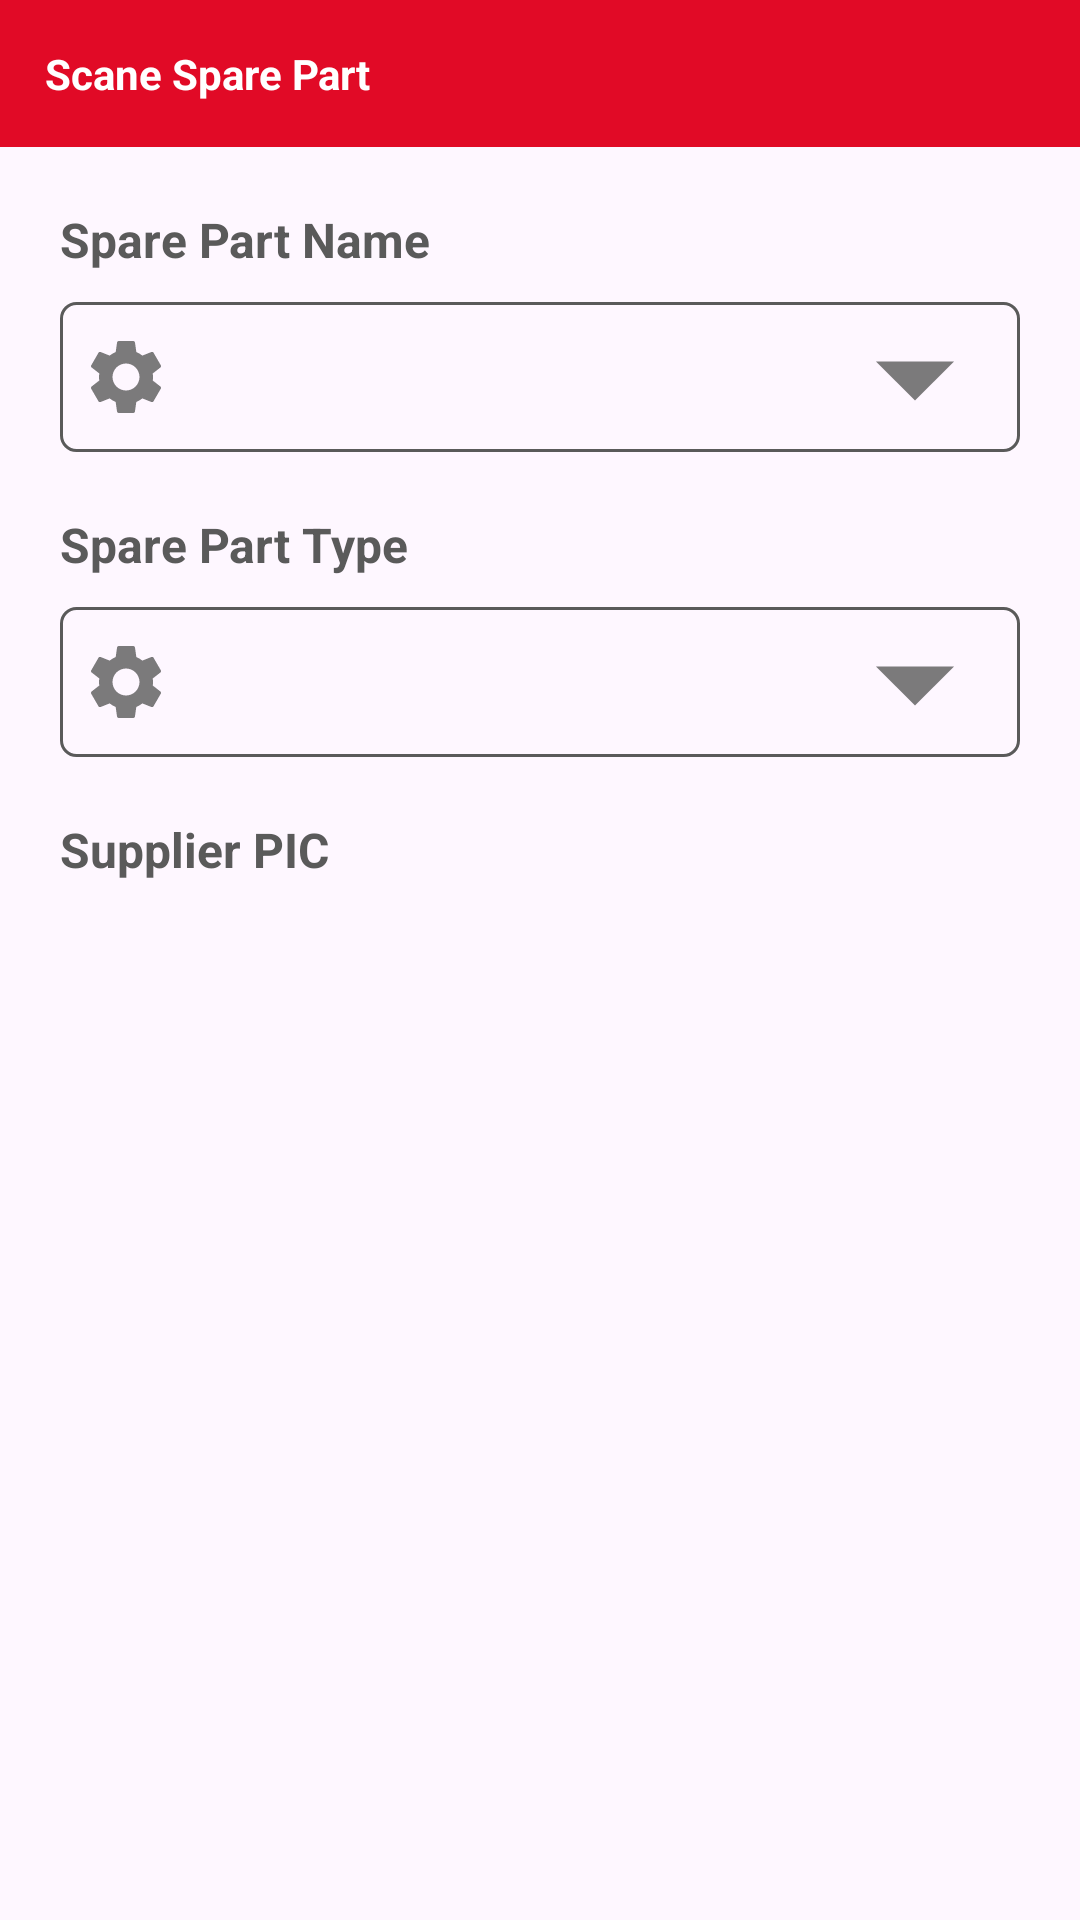

Reconstruct the res/layout file that produces this screen, plus the resources it refers to.
<!-- AndroidManifest.xml: application theme Theme.Honda -->
<!-- res/layout/fragment_scaner.xml -->
<?xml version="1.0" encoding="utf-8"?>
<FrameLayout xmlns:android="http://schemas.android.com/apk/res/android"
    xmlns:tools="http://schemas.android.com/tools"
    android:layout_width="match_parent"
    android:layout_height="match_parent"
    tools:context=".ScanerFragment">

    


    <LinearLayout
        android:layout_width="match_parent"
        android:layout_height="wrap_content"
        android:orientation="vertical">

        <TextView
            android:layout_width="match_parent"
            android:layout_height="wrap_content"
            android:background="@color/red"
            android:padding="15dp"
            android:text="@string/Header"
            android:textColor="@color/white"
            android:textStyle="bold" />
        <LinearLayout
            android:layout_width="match_parent"
            android:layout_height="match_parent"
            android:orientation="vertical"
            android:layout_marginTop="20dp"
            android:paddingLeft="20dp"
            android:paddingRight="20dp">

            <TextView
                android:layout_width="match_parent"
                android:layout_height="wrap_content"
                android:text="@string/SpareHeader"
                android:textSize="16dp"
                android:textStyle="bold"
                android:textColor="@color/ColorIcon"/>
            <Spinner
                android:layout_width="match_parent"
                android:layout_height="wrap_content"
                android:background="@drawable/bg_spinner"
                android:layout_marginTop="10dp"

                android:paddingVertical="20dp"
                android:paddingBottom="10dp"
                android:textAlignment="center"
                />

        </LinearLayout>

        <LinearLayout
            android:layout_width="match_parent"
            android:layout_height="match_parent"
            android:orientation="vertical"
            android:layout_marginTop="20dp"
            android:paddingLeft="20dp"
            android:paddingRight="20dp">

            <TextView
                android:layout_width="match_parent"
                android:layout_height="wrap_content"
                android:text="@string/SpareHeaderType"
                android:textSize="16dp"
                android:textStyle="bold"
                android:textColor="@color/ColorIcon"/>
            <Spinner
                android:layout_width="match_parent"
                android:layout_height="wrap_content"
                android:background="@drawable/bg_spinner"
                android:layout_marginTop="10dp"
                android:paddingVertical="20dp"
                android:textAlignment="center"
                />

        </LinearLayout>

        <LinearLayout
            android:layout_width="match_parent"
            android:layout_height="match_parent"
            android:orientation="vertical"
            android:layout_marginTop="20dp"
            android:paddingLeft="20dp"
            android:paddingRight="20dp">

            <TextView
                android:layout_width="match_parent"
                android:layout_height="wrap_content"
                android:text="@string/SuplierHeaderType"
                android:textSize="16dp"
                android:textStyle="bold"
                android:textColor="@color/ColorIcon"/>


        </LinearLayout>


    </LinearLayout>


</FrameLayout>
<!-- resources referenced by this layout -->
<resources>
  <color name="ColorIcon">#5A5A5A</color>
  <color name="red">#E10A26</color>
  <color name="white">#FFFFFFFF</color>
  <!-- drawable bg_spinner (drawable) -->
  <?xml version="1.0" encoding="utf-8"?>
  <selector xmlns:android="http://schemas.android.com/apk/res/android">
      <item>
          <layer-list>
  
              <item android:drawable="@drawable/ic_setting"
                  android:width="24dp"
                  android:height="24dp"
                  android:gravity="center|start"
                  android:left="10dp">
  
              </item>
              <item>
                  <shape android:shape="rectangle">
                      <stroke android:width="1dp" android:color="@color/ColorIcon"/>
                      <corners android:radius="5dp"/>
                      <padding android:right="10dp"/>
  
                  </shape>
              </item>
             <item  android:drawable="@drawable/ic_dropdown"
                  android:width="50dp"
                 android:height="50dp"
                 android:gravity="center|end">
             </item>
          </layer-list>
      </item>
  </selector>
  <string name="Header">Scane Spare Part</string>
  <string name="SpareHeader">Spare Part Name</string>
  <string name="SpareHeaderType">Spare Part Type</string>
  <string name="SuplierHeaderType">Supplier PIC</string>
  <style name="Theme.Honda" parent="Base.Theme.Honda" />
  <!-- drawable ic_setting (drawable-anydpi) -->
  <vector xmlns:android="http://schemas.android.com/apk/res/android"
      android:width="24dp"
      android:height="24dp"
      android:viewportWidth="24"
      android:viewportHeight="24"
      android:tint="#5A5A5A"
      android:alpha="0.8">
    <group android:scaleX="1.25"
        android:scaleY="1.25"
        android:translateX="-3"
        android:translateY="-3">
      <path
          android:fillColor="@android:color/white"
          android:pathData="M19.14,12.94c0.04,-0.3 0.06,-0.61 0.06,-0.94c0,-0.32 -0.02,-0.64 -0.07,-0.94l2.03,-1.58c0.18,-0.14 0.23,-0.41 0.12,-0.61l-1.92,-3.32c-0.12,-0.22 -0.37,-0.29 -0.59,-0.22l-2.39,0.96c-0.5,-0.38 -1.03,-0.7 -1.62,-0.94L14.4,2.81c-0.04,-0.24 -0.24,-0.41 -0.48,-0.41h-3.84c-0.24,0 -0.43,0.17 -0.47,0.41L9.25,5.35C8.66,5.59 8.12,5.92 7.63,6.29L5.24,5.33c-0.22,-0.08 -0.47,0 -0.59,0.22L2.74,8.87C2.62,9.08 2.66,9.34 2.86,9.48l2.03,1.58C4.84,11.36 4.8,11.69 4.8,12s0.02,0.64 0.07,0.94l-2.03,1.58c-0.18,0.14 -0.23,0.41 -0.12,0.61l1.92,3.32c0.12,0.22 0.37,0.29 0.59,0.22l2.39,-0.96c0.5,0.38 1.03,0.7 1.62,0.94l0.36,2.54c0.05,0.24 0.24,0.41 0.48,0.41h3.84c0.24,0 0.44,-0.17 0.47,-0.41l0.36,-2.54c0.59,-0.24 1.13,-0.56 1.62,-0.94l2.39,0.96c0.22,0.08 0.47,0 0.59,-0.22l1.92,-3.32c0.12,-0.22 0.07,-0.47 -0.12,-0.61L19.14,12.94zM12,15.6c-1.98,0 -3.6,-1.62 -3.6,-3.6s1.62,-3.6 3.6,-3.6s3.6,1.62 3.6,3.6S13.98,15.6 12,15.6z"/>
    </group>
  </vector>
  <!-- drawable ic_dropdown (drawable-anydpi) -->
  <vector xmlns:android="http://schemas.android.com/apk/res/android"
      android:width="24dp"
      android:height="24dp"
      android:viewportWidth="24"
      android:viewportHeight="24"
      android:tint="#5A5A5A"
      android:alpha="0.8">
    <group android:scaleX="1.25"
        android:scaleY="1.25"
        android:translateX="-3"
        android:translateY="-3">
      <path
          android:fillColor="@android:color/white"
          android:pathData="M7,10l5,5 5,-5z"/>
    </group>
  </vector>
  <style name="Base.Theme.Honda" parent="Theme.Material3.DayNight.NoActionBar">
          
          
      </style>
</resources>
